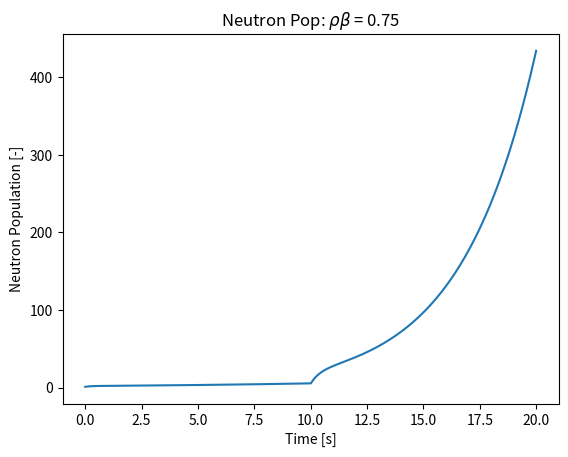
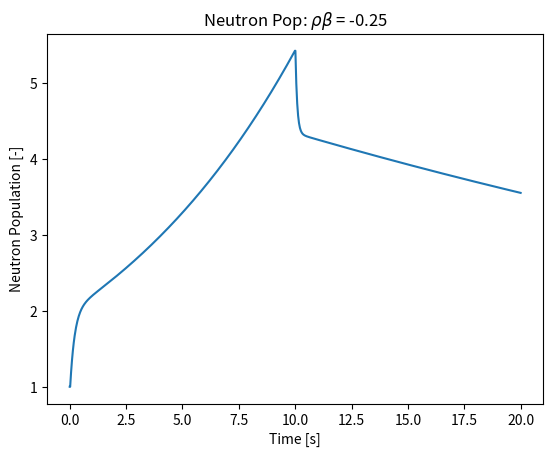
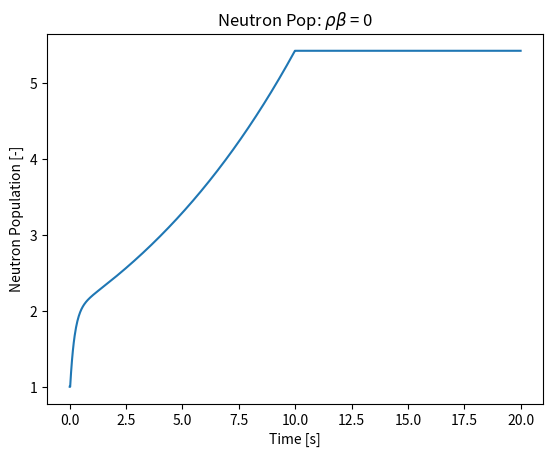

These figures' Python source, in order:
import matplotlib.pyplot as plt
import numpy as np
import math

n0 = 1
lam = 0.1

times = np.linspace(0, 20, 1000)
n_t = np.zeros(len(times))

def calc_roots(beta, rho, lam, l):
    """Calculate the roots of the inhour equation.
    """

    term1 = -(beta - rho - lam*l)
    term2 = math.sqrt((beta-rho + lam*l)**2 + 4*l*lam*rho)

    w_1 = (1/(2*l))*(term1 + term2)
    w_2 = (1/(2*l))*(term1 - term2)

    return w_1, w_2

def calc_n_t(n0, rho, t):
    """Calculate neutron population as function of time and reactor state.
    """
    
    lead_term = n0 / (rho - 1) 
    exp_term = math.exp(10*(rho-1)*t)

    exp2_term = math.exp(-lam*rho*t / (rho - 1))

    return lead_term*(rho*exp_term - exp2_term)

def calc_pop(times, lam, n0, rho_ins):
    """
    """
    rho = 0
    t0 = 0
    for i, t in enumerate(times):
        
        if t > 0 and rho == 0:
            rho = 0.5
            n0 = n_t[i-1]
            t0 = t
        if t > 10 and rho == 0.5:
            rho = rho_ins 
            n0 = n_t[i-1]
            t0 = t
        
        n_t[i] = calc_n_t(n0, rho, t-t0)
    
    plt.plot(times, n_t)
    plt.title(r"Neutron Pop: $\rho\beta$ = {0}".format(rho_ins))
    plt.xlabel(r"Time [s]")
    plt.ylabel(r"Neutron Population [-]")
    plt.savefig("{0}.png".format(rho_ins))
    plt.close()

calc_pop(times, lam, n0,  0.75)
calc_pop(times, lam, n0, -0.25)
calc_pop(times, lam, n0,  0)
